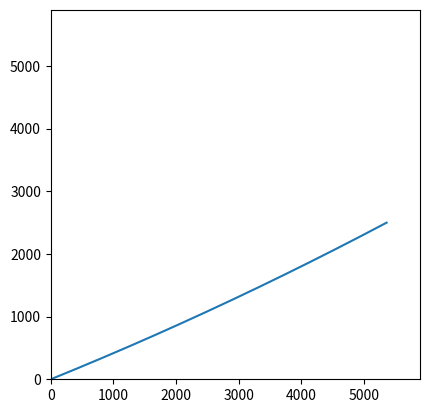

This chart was generated by the following Python code:
# -*- coding: utf-8 -*-
"""
Created on Thu Dec 19 12:26:00 2019

[redacted]
"""

import numpy as np
import matplotlib.pyplot as plt

"""
inputs:
    - tether mass per m
    - operating altitude
    - altitude angle
    - horizontal tension force
"""
g_gravity = 9.80665 #[m/s2]



###
def cable_sag_calculator(m_tether_per_length,h_operating_altitude,theta_altitude_angle_deg, H_horizontal_tension_force):
    
    w_tether_per_length = m_tether_per_length*g_gravity #[N] Weight per unit length of the tether
    
    theta_altitude_angle = theta_altitude_angle_deg*np.pi/180 #[rad] Angle between ground station and glider (straight cable)
    
    L_horizontal_operating_distance = h_operating_altitude/np.tan(theta_altitude_angle) #[m] Ground distance
    
    L_star_tether_chord_length = h_operating_altitude/np.sin(theta_altitude_angle) #[m] Chord length of cable, straight line cable length
    
    K1_sag_constant = np.arcsinh(w_tether_per_length*h_operating_altitude/(2*H_horizontal_tension_force*np.sinh(w_tether_per_length*L_horizontal_operating_distance/(2*H_horizontal_tension_force))))-w_tether_per_length*L_horizontal_operating_distance/(2*H_horizontal_tension_force)
    #print(K1_sag_constant)
    K2_sag_constant = - H_horizontal_tension_force/w_tether_per_length*np.cosh(K1_sag_constant)
    #print(K2_sag_constant)
    C_length_sag_cable = H_horizontal_tension_force/w_tether_per_length*(np.sinh(w_tether_per_length*L_horizontal_operating_distance/H_horizontal_tension_force+K1_sag_constant)-np.sinh(K1_sag_constant)) #[m]
    
    cable_angle_calculator(K1_sag_constant, w_tether_per_length, L_horizontal_operating_distance,H_horizontal_tension_force)
    
    cable_coordinates_calculator(L_horizontal_operating_distance, H_horizontal_tension_force, w_tether_per_length,K1_sag_constant,K2_sag_constant)
    
    #print('total cable length', C_length_sag_cable, 'm')
    #print('straight cable length', L_star_tether_chord_length, 'm')
    #print('percentage difference = ', (C_length_sag_cable-L_star_tether_chord_length)/L_star_tether_chord_length*100, '%')
    
    return C_length_sag_cable;    
###        


###
def cable_angle_calculator(K1_sag_constant, w_tether_per_length, L_horizontal_operating_distance,H_horizontal_tension_force):
    
    theta_tension_angle_ground = np.arctan(np.sinh(K1_sag_constant))
    theta_tension_angle_glider = np.arctan(np.sinh(w_tether_per_length*L_horizontal_operating_distance/H_horizontal_tension_force+K1_sag_constant))
    
    #print('glider rope angle = ', theta_tension_angle_glider*180/np.pi, 'degrees')
    if theta_tension_angle_ground < 0:
        #print('ERROR, tether touches ground, theta =', theta_tension_angle_ground*np.pi/180, 'degrees')
    # else:
    #     #print('Phew, we are OK, theta=', theta_tension_angle_ground*180/np.pi, 'degrees')
        return(theta_tension_angle_glider, theta_tension_angle_ground)
###

###
def cable_coordinates_calculator(L_horizontal_operating_distance, H_horizontal_tension_force, w_tether_per_length,K1_sag_constant,K2_sag_constant):
    x_cable_coordinate = [] #[m]
    y_cable_coordinate = [] #[m]
    
    for x in range(0,int(L_horizontal_operating_distance),1):
        x_cable_coordinate.append(x)
        y = H_horizontal_tension_force/w_tether_per_length*np.cosh(w_tether_per_length/H_horizontal_tension_force*x + K1_sag_constant) + K2_sag_constant
        y_cable_coordinate.append(y)
        
    plt.plot(x_cable_coordinate,y_cable_coordinate)
    plt.ylim(0, L_horizontal_operating_distance+0.1*L_horizontal_operating_distance)
    plt.xlim(0, L_horizontal_operating_distance+0.1*L_horizontal_operating_distance)
    plt.gca().set_aspect('equal', adjustable='box')
    
    return x_cable_coordinate, y_cable_coordinate
###

###
def cable_dimensions_calculator(tension_force_cable, ultimate_tensile_strength, density_tether):   
    safety_factor = 5
    A_crosssectional_area_cable = safety_factor*tension_force_cable/ultimate_tensile_strength #[m^2]
    r_radius_cable = np.sqrt(A_crosssectional_area_cable/np.pi) #[m]
    
    m_tether_per_length = density_tether*A_crosssectional_area_cable
    return(m_tether_per_length, r_radius_cable)
###


#inputs:
m_tether_per_length, r_radius_cable = cable_dimensions_calculator(42000,3000*10**6, 1000) #[kg/m], [m]
d_diameter_cable_mm = 2*r_radius_cable*1000 #[mm]
h_operating_altitude = 2500 #[m]
theta_altitude_angle_deg = 25 #[deg]
H_horizontal_tension_force = 33000 #[N]

C_length_sag_cable = cable_sag_calculator(m_tether_per_length,h_operating_altitude,theta_altitude_angle_deg, H_horizontal_tension_force)